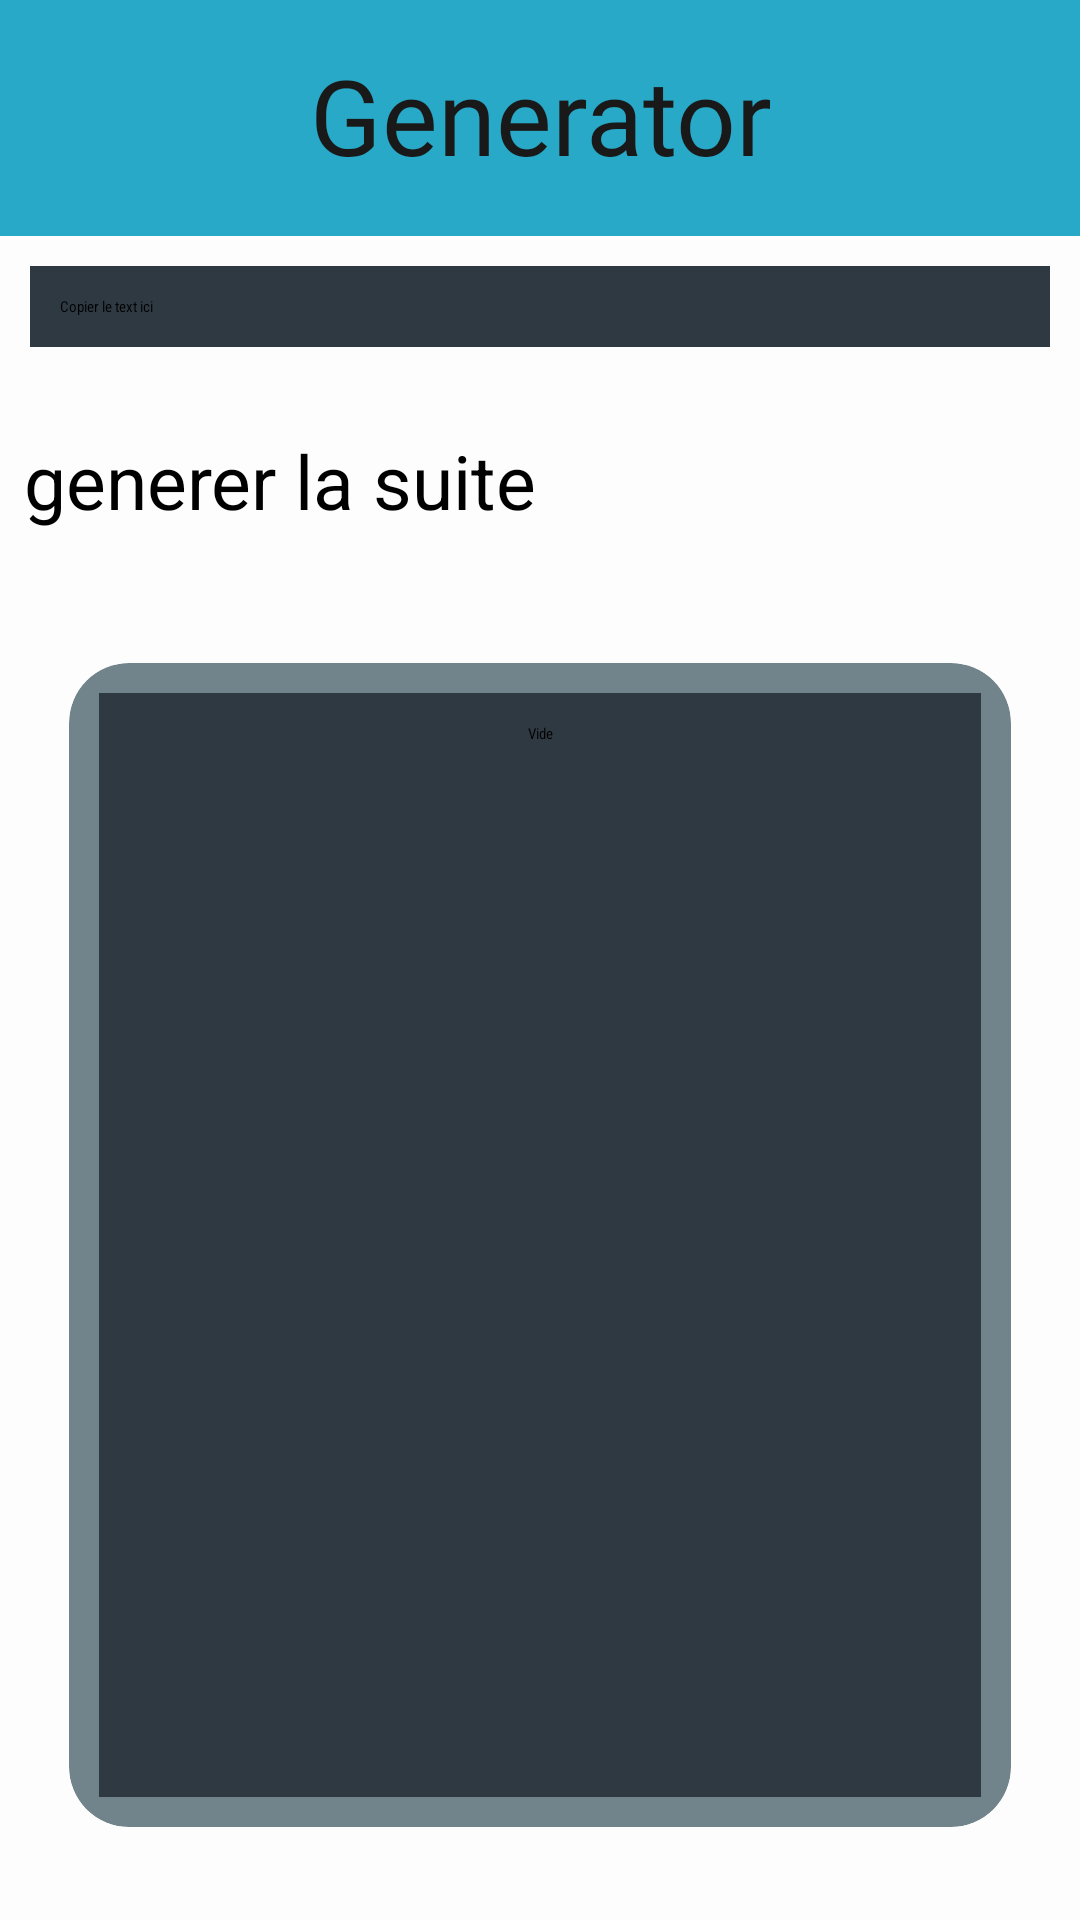

This screen was rendered from an Android layout file. Write that file and the resources it references.
<!-- AndroidManifest.xml: application theme Theme.FastTextProcess -->
<!-- res/layout/fragment_text_generator.xml -->
<?xml version="1.0" encoding="utf-8"?>
<LinearLayout
    xmlns:android="http://schemas.android.com/apk/res/android"
    xmlns:tools="http://schemas.android.com/tools"
    xmlns:app="http://schemas.android.com/apk/res-auto"
    android:layout_width="match_parent"
    android:layout_height="match_parent"
    android:background="@color/colorBackground"
    android:orientation="vertical"
    android:weightSum="3">

    <TextView
        android:layout_width="match_parent"
        android:layout_height="wrap_content"
        android:layout_weight="0.09"
        android:alpha="0.9"
        android:background="@color/colorPrimary"
        android:fontFamily="@font/aclonica"
        android:lineSpacingExtra="8sp"
        android:paddingTop="15dp"
        android:text="@string/generatorTitle"
        android:textAlignment="center"
        android:textColor="@color/colorBlack"
        android:textSize="35sp"
        android:typeface="monospace" />


    <ScrollView
        android:id="@+id/scrView1"
        android:layout_width="match_parent"
        android:layout_height="0dp"
        android:layout_weight="0.3">
        <LinearLayout
            android:orientation="vertical"
            android:layout_width="match_parent"
            android:layout_height="wrap_content">
            <EditText
                android:id="@+id/textData"
                android:layout_width="match_parent"
                android:layout_height="match_parent"
                android:layout_margin="10dp"
                android:background="@color/homeColor"
                android:fontFamily="sans-serif-condensed"
                android:hint="@string/hintTextData"
                android:inputType="textMultiLine"
                android:minLines="1"
                android:padding="10dp"
                android:scrollbars="vertical" />
        </LinearLayout>


    </ScrollView>

    <RelativeLayout
        android:id="@+id/linearHolder"
        android:layout_width="match_parent"
        android:layout_height="0dp"
        android:layout_weight="0.3"
        >

        <LinearLayout
            android:layout_width="match_parent"
            android:layout_height="wrap_content"
            android:orientation="horizontal"
            android:weightSum="2">

            <Button
                android:id="@+id/btnCapture"
                android:layout_width="match_parent"
                android:layout_height="match_parent"
                android:layout_margin="8dp"
                android:layout_weight="2"
                android:text="@string/generate"
                android:textSize="25sp" />
        </LinearLayout>

    </RelativeLayout>


    <androidx.cardview.widget.CardView
        android:layout_width="match_parent"
        android:layout_height="0dp"
        android:layout_weight="2.3"
        app:cardElevation="10dp"
        app:cardCornerRadius="20dp"
        android:layout_margin="5dp"
        app:cardBackgroundColor="#CD506771"
        app:cardMaxElevation="12dp"
        app:cardPreventCornerOverlap="true"
        app:cardUseCompatPadding="true"
        >

        <EditText
            android:id="@+id/textResultData"
            android:layout_width="match_parent"
            android:layout_height="match_parent"
            android:layout_margin="10dp"
            android:background="@color/homeColor"
            android:fontFamily="sans-serif-condensed"
            android:hint="@string/emptySummarizer"
            android:inputType="textMultiLine"
            android:minLines="20"
            android:padding="10dp"
            android:scrollbars="vertical"
            android:textAlignment="center" />


    </androidx.cardview.widget.CardView>


</LinearLayout>
<!-- resources referenced by this layout -->
<resources>
  <color name="colorBackground">#FDFDFD</color>
  <color name="colorBlack">#000000</color>
  <color name="colorPrimary">#0FA0C2</color>
  <color name="homeColor">#2F3942</color>
  <string name="emptySummarizer">Vide</string>
  <string name="generate">generer la suite</string>
  <string name="generatorTitle">Generator</string>
  <string name="hintTextData">Copier le text ici</string>
  <style name="Theme.FastTextProcess" parent="Theme.MaterialComponents.NoActionBar">
          
          <item name="colorPrimary">@color/colorPrimary</item>
          <item name="colorPrimaryDark">@color/colorPrimaryDark</item>
          <item name="colorAccent">@color/colorAccent</item>
          <item name="android:windowTranslucentStatus">true</item>
          <item name="android:windowBackground">@color/colorBackground</item>
          <item name="android:colorBackgroundFloating">@color/colorBackground</item>
          <item name="colorBackgroundFloating">@color/colorBackground</item>
  
      </style>
  <color name="colorPrimaryDark">#1D9ED8</color>
  <color name="colorAccent">#1D9ED8</color>
</resources>
